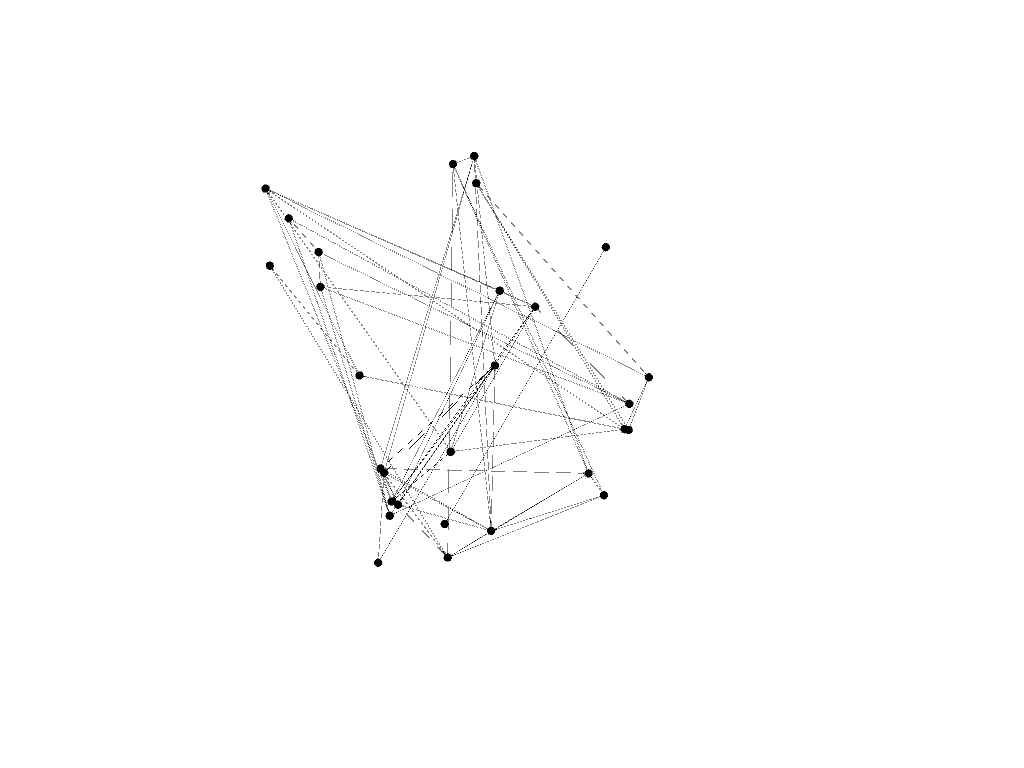

Source data for this figure (header and first rows):
0, 1
11, 2
11, 22
11, 21
71, 73
71, 72
71, 61
71, 70
73, 72
73, 61
73, 53
5, 14
5, 17
8, 28
8, 18
8, 19
8, 17
28, 36
28, 37
28, 18
28, 47
28, 19
28, 48
28, 39
28, 17
36, 37
36, 44
36, 47
36, 45
36, 48
36, 17
2, 22
2, 14
2, 21
68, 47
68, 48
37, 18
37, 47
37, 45
37, 48
37, 39
37, 17
72, 61
72, 70
72, 53
22, 14
22, 21
22, 43
22, 33
14, 33
61, 70
61, 53
44, 43
44, 45
44, 53
44, 33
18, 19
18, 39
18, 17
21, 33
43, 45
... 11 more rows
